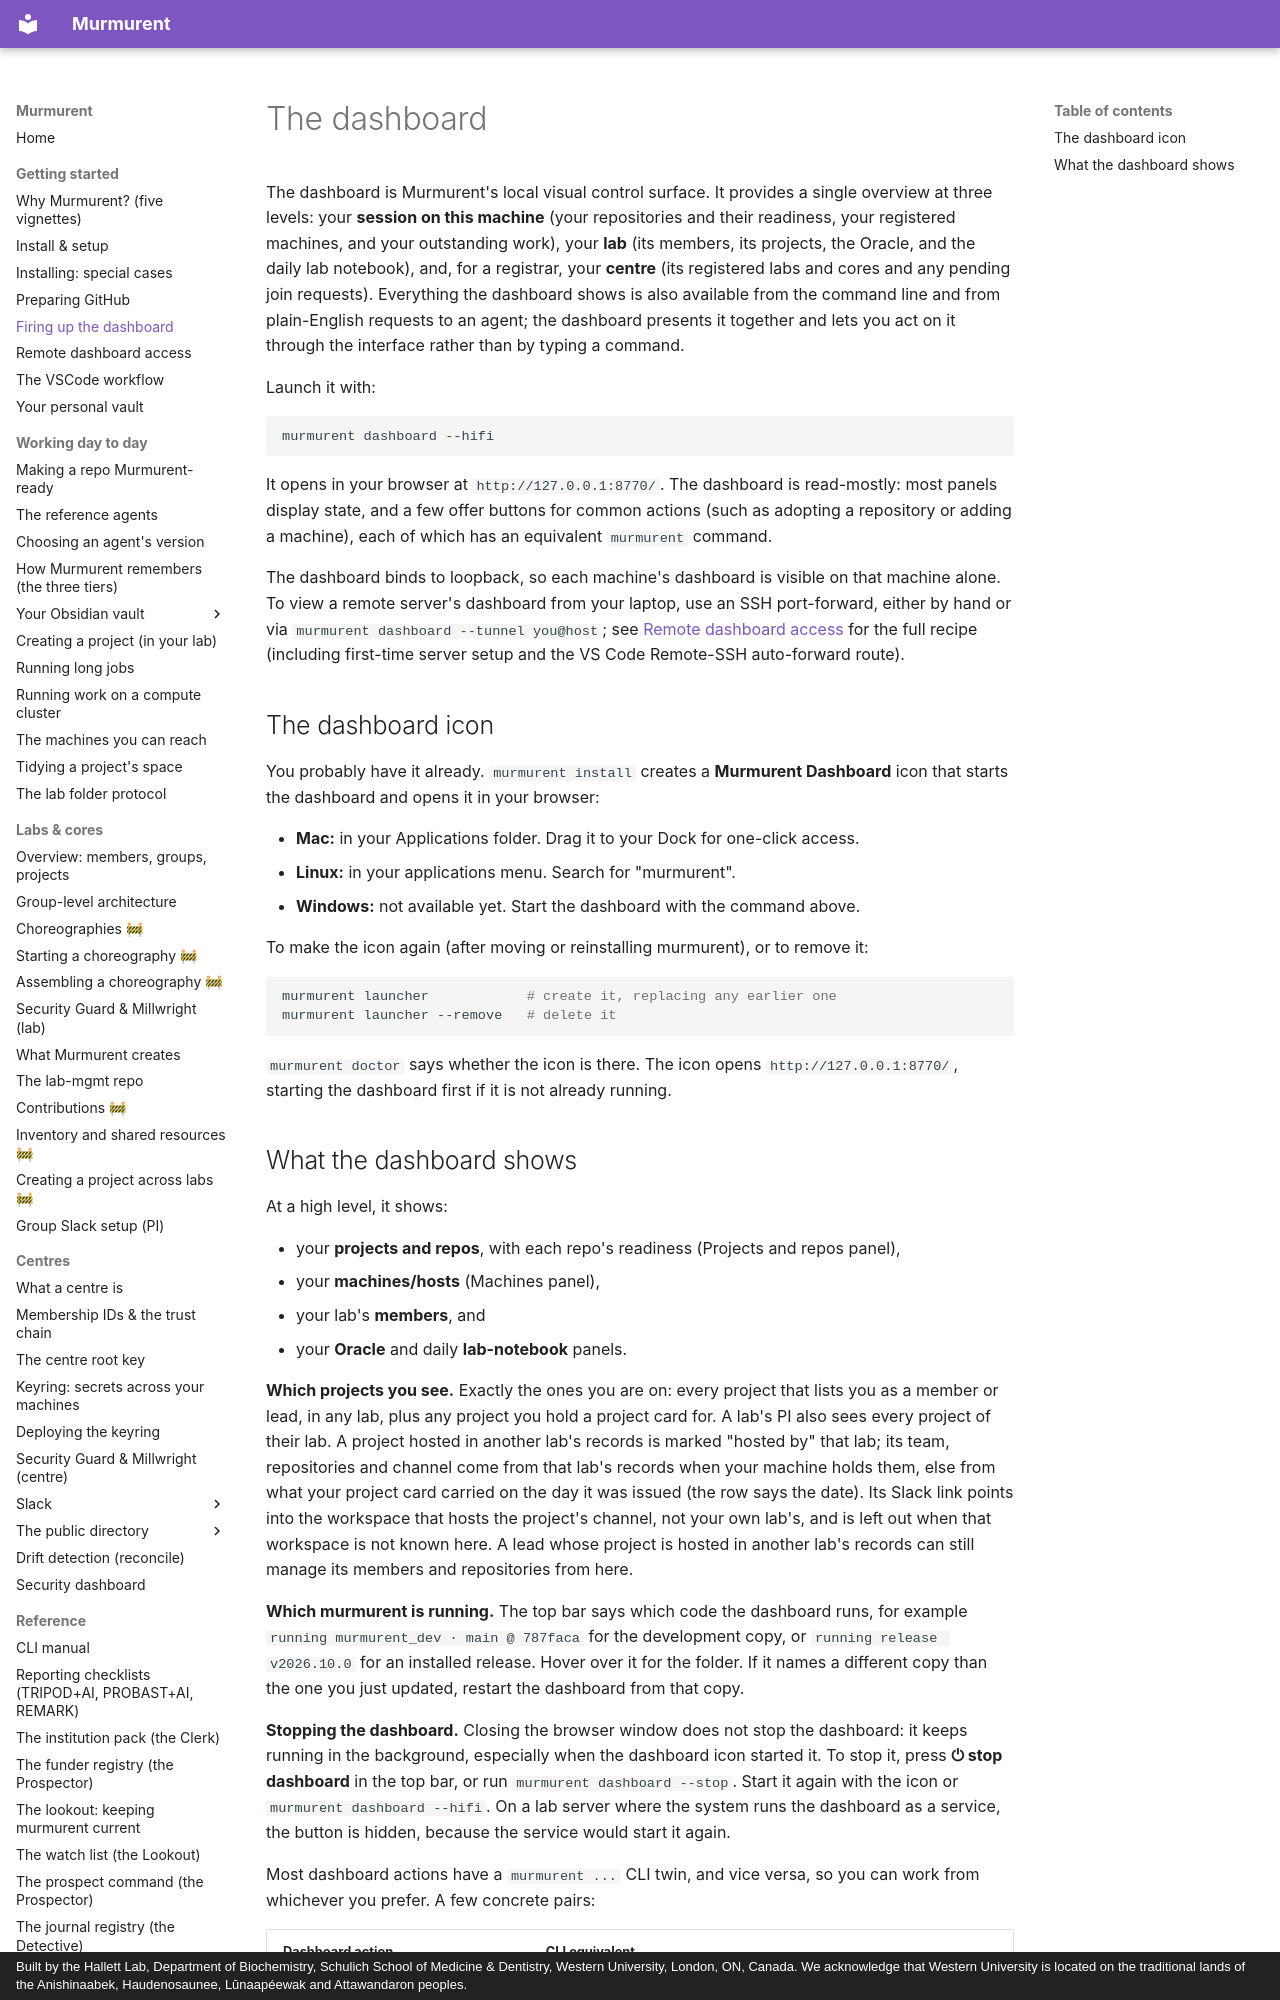

repository: hallettmiket/murmurent_dev · page: dashboard/index.html · generator: mkdocs · copyright: Built by the Hallett Lab, Department of Biochemistry, Schulich School of Medicine & Dentistry, Western University, London, ON, Canada. We acknowledge that Western University is located on the traditional lands of the Anishinaabek, Haudenosaunee, Lūnaapéewak and Attawandaron peoples.

# The dashboard

The dashboard is Murmurent's local visual control surface. It provides a
single overview at three levels: your **session on this machine** (your
repositories and their readiness, your registered machines, and your
outstanding work), your **lab** (its members, its projects, the Oracle,
and the daily lab notebook), and, for a registrar, your **centre** (its
registered labs and cores and any pending join requests). Everything the
dashboard shows is also available from the command line and from
plain-English requests to an agent; the dashboard presents it together and
lets you act on it through the interface rather than by typing a command.

Launch it with:

```bash
murmurent dashboard --hifi
```

It opens in your browser at `http://127.0.0.1:8770/`. The dashboard is
read-mostly: most panels display state, and a few offer buttons for common
actions (such as adopting a repository or adding a machine), each of which
has an equivalent `murmurent` command.

The dashboard binds to loopback, so each machine's dashboard is visible
on that machine alone. To view a remote server's dashboard from your
laptop, use an SSH port-forward, either by hand or via
`murmurent dashboard --tunnel you@host`; see
[Remote dashboard access](remote_dashboard.md) for the full recipe
(including first-time server setup and the VS Code Remote-SSH
auto-forward route).

## The dashboard icon

You probably have it already. `murmurent install` creates a **Murmurent
Dashboard** icon that starts the dashboard and opens it in your browser:

- **Mac:** in your Applications folder. Drag it to your Dock for one-click
  access.
- **Linux:** in your applications menu. Search for "murmurent".
- **Windows:** not available yet. Start the dashboard with the command above.

To make the icon again (after moving or reinstalling murmurent), or to remove it:

```bash
murmurent launcher            # create it, replacing any earlier one
murmurent launcher --remove   # delete it
```

`murmurent doctor` says whether the icon is there. The icon opens
`http://127.0.0.1:8770/`, starting the dashboard first if it is not already
running.
